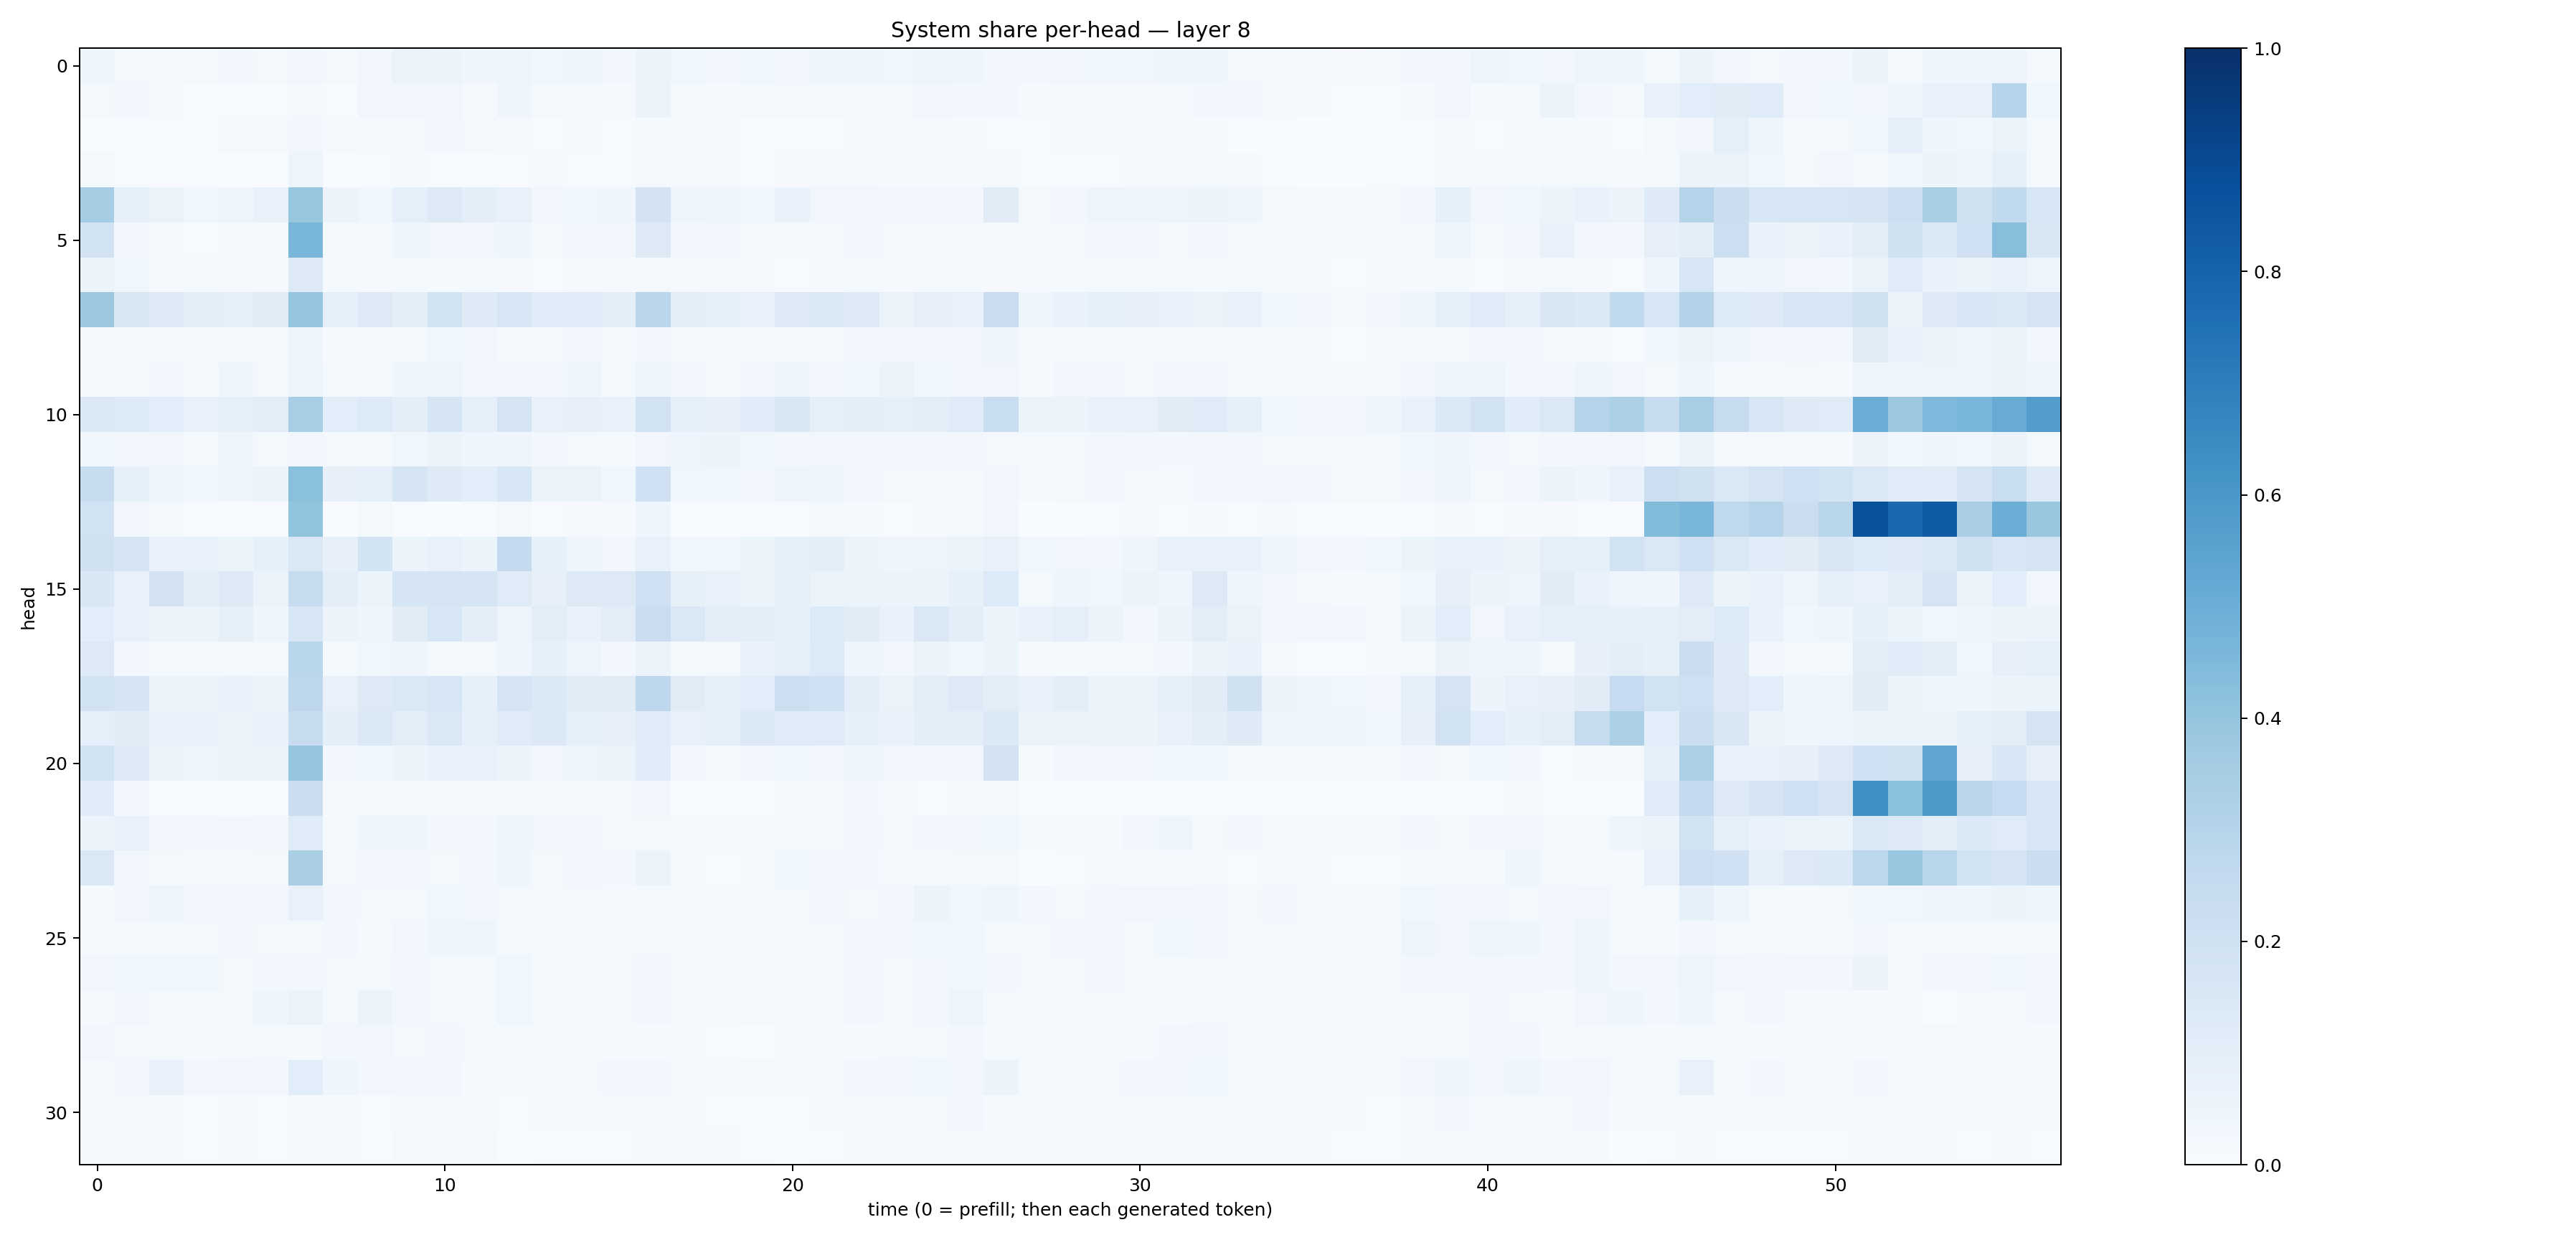

The file beside this chart, header and first rows:
0.040437132, 0.02243355, 0.019745607, 0.020916995, 0.030553672, 0.022171078, 0.033349723, 0.021117833, 0.03390289, 0.06400147, 0.06246222, 0.046079155, 0.047539152, 0.036865477, 0.039418224, 0.027641594, 0.057593185, 0.03707024, 0.030692536, 0.036213793, 0.030556485, 0.04906116, 0.04003374, 0.03901659
0.01921, 0.02405, 0.008074, 0.003623, 0.006669, 0.006463, 0.02306, 0.007695, 0.03312, 0.03512, 0.03246, 0.01031, 0.04014, 0.01967, 0.01433, 0.008612, 0.05891, 0.02255, 0.01372, 0.01653, 0.01635, 0.01785, 0.02328, 0.01854
0.002028, 0.004386, 0.007237, 0.005446, 0.009318, 0.008702, 0.02535, 0.01447, 0.01003, 0.01591, 0.02526, 0.01738, 0.009036, 0.005465, 0.00829, 0.006857, 0.01376, 0.01494, 0.01078, 0.006194, 0.004264, 0.006452, 0.01014, 0.01422
0.01635, 0.00606, 0.004027, 0.001945, 0.003346, 0.002038, 0.04759, 0.003447, 0.005213, 0.007908, 0.007707, 0.004688, 0.006207, 0.009334, 0.006581, 0.007083, 0.0161, 0.008884, 0.007952, 0.007297, 0.008583, 0.01055, 0.01543, 0.0106
0.3503, 0.08751, 0.06296, 0.03798, 0.04951, 0.07053, 0.3944, 0.05837, 0.03793, 0.09207, 0.1272, 0.09409, 0.07705, 0.03161, 0.03713, 0.04309, 0.1815, 0.05075, 0.03946, 0.03659, 0.06772, 0.03266, 0.03246, 0.02766
0.1953, 0.03023, 0.009262, 0.00556, 0.008519, 0.01703, 0.4644, 0.0194, 0.02119, 0.04663, 0.03474, 0.03505, 0.04555, 0.02118, 0.03299, 0.03304, 0.1261, 0.03012, 0.02972, 0.02319, 0.02136, 0.02168, 0.03416, 0.0161
0.05457, 0.03864, 0.01083, 0.01324, 0.007829, 0.008572, 0.1307, 0.01479, 0.01038, 0.01742, 0.01518, 0.0125, 0.009929, 0.006198, 0.009017, 0.01046, 0.01608, 0.009545, 0.009956, 0.008429, 0.005991, 0.008249, 0.01674, 0.01139
0.3787, 0.1522, 0.127, 0.09662, 0.09115, 0.1101, 0.3984, 0.09028, 0.1261, 0.09834, 0.1873, 0.1224, 0.1606, 0.1199, 0.115, 0.09745, 0.2815, 0.1039, 0.08838, 0.07219, 0.1272, 0.1417, 0.1215, 0.06282
0.01517, 0.01844, 0.01719, 0.01315, 0.01802, 0.01682, 0.04033, 0.01049, 0.01196, 0.02154, 0.03846, 0.02801, 0.008018, 0.02011, 0.02719, 0.01548, 0.02621, 0.0184, 0.01166, 0.01194, 0.0156, 0.02198, 0.03273, 0.03293
0.01111, 0.0171, 0.03008, 0.01453, 0.04653, 0.01751, 0.05078, 0.01568, 0.01647, 0.04224, 0.04898, 0.03386, 0.02774, 0.02933, 0.04113, 0.02168, 0.03997, 0.02854, 0.01777, 0.0295, 0.03913, 0.02429, 0.03616, 0.05722
0.1412, 0.1366, 0.1079, 0.07138, 0.08298, 0.1024, 0.3464, 0.1074, 0.1363, 0.09414, 0.1675, 0.08819, 0.1754, 0.07274, 0.0805, 0.06791, 0.1953, 0.09061, 0.08181, 0.1155, 0.1491, 0.09068, 0.09535, 0.08933
0.03801, 0.03211, 0.03167, 0.02098, 0.04567, 0.01787, 0.03157, 0.02138, 0.02139, 0.03746, 0.06062, 0.04484, 0.04113, 0.03065, 0.02267, 0.01431, 0.03298, 0.04871, 0.05113, 0.03651, 0.02397, 0.03149, 0.02556, 0.02755
0.2362, 0.08505, 0.04904, 0.03636, 0.04839, 0.05101, 0.4211, 0.07998, 0.08717, 0.1642, 0.1216, 0.1085, 0.1543, 0.06281, 0.0631, 0.03877, 0.1996, 0.03769, 0.03732, 0.0272, 0.05019, 0.04381, 0.02453, 0.01985
0.1892, 0.0332, 0.01239, 0.005237, 0.001414, 0.004762, 0.4, 0.002409, 0.01637, 0.007507, 0.002504, 0.006517, 0.0169, 0.006949, 0.008182, 0.008857, 0.04139, 0.0007266, 0.00151, 0.001505, 0.006092, 0.02043, 0.01481, 0.003925
0.1964, 0.1647, 0.06812, 0.07416, 0.05327, 0.08482, 0.1479, 0.08185, 0.1858, 0.05336, 0.07226, 0.06063, 0.2524, 0.08387, 0.04152, 0.02876, 0.07689, 0.03601, 0.03833, 0.05916, 0.08825, 0.09875, 0.05469, 0.04008
0.1506, 0.07444, 0.1803, 0.09835, 0.1281, 0.06564, 0.2438, 0.09486, 0.05884, 0.1673, 0.173, 0.167, 0.118, 0.08021, 0.1283, 0.1269, 0.2038, 0.08561, 0.06857, 0.06059, 0.087, 0.06278, 0.05895, 0.05229
0.1086, 0.0725, 0.05573, 0.05302, 0.08326, 0.0428, 0.1606, 0.0574, 0.04527, 0.1099, 0.1576, 0.09671, 0.04865, 0.1027, 0.07006, 0.1027, 0.2266, 0.1417, 0.1015, 0.09975, 0.08305, 0.1345, 0.1115, 0.06888
0.1302, 0.02989, 0.0176, 0.01466, 0.01849, 0.01757, 0.2854, 0.02281, 0.03873, 0.0399, 0.01656, 0.02238, 0.04378, 0.08325, 0.04915, 0.02808, 0.05871, 0.01412, 0.02338, 0.06941, 0.09055, 0.1352, 0.03935, 0.03315
0.1895, 0.1718, 0.05379, 0.06086, 0.06855, 0.05894, 0.2744, 0.07745, 0.1318, 0.143, 0.1621, 0.08328, 0.1713, 0.1398, 0.1095, 0.1111, 0.2764, 0.11, 0.08444, 0.1061, 0.2155, 0.2006, 0.1051, 0.0635
0.09092, 0.113, 0.07422, 0.07025, 0.05976, 0.06758, 0.2373, 0.09511, 0.1439, 0.1049, 0.1427, 0.08824, 0.1209, 0.1401, 0.08326, 0.07979, 0.1203, 0.07524, 0.08613, 0.1397, 0.1175, 0.1194, 0.08538, 0.06831
0.1842, 0.1265, 0.06419, 0.05, 0.05646, 0.064, 0.3955, 0.03117, 0.03528, 0.05981, 0.06869, 0.07225, 0.06176, 0.0348, 0.04962, 0.0614, 0.1158, 0.0307, 0.0158, 0.02389, 0.03777, 0.02355, 0.04454, 0.03475
0.1149, 0.02419, 0.00716, 0.004137, 0.003697, 0.006322, 0.2254, 0.01102, 0.008275, 0.01211, 0.008462, 0.0101, 0.01487, 0.01269, 0.01355, 0.01806, 0.0349, 0.006556, 0.004898, 0.005632, 0.01122, 0.02096, 0.02952, 0.01317
0.05974, 0.07551, 0.03448, 0.0253, 0.0331, 0.02897, 0.1174, 0.0186, 0.04453, 0.04501, 0.0277, 0.024, 0.04246, 0.03496, 0.03228, 0.01964, 0.01998, 0.01387, 0.0149, 0.01881, 0.0111, 0.02057, 0.02611, 0.01903
0.1413, 0.0321, 0.02117, 0.01012, 0.01008, 0.01763, 0.3376, 0.01769, 0.0236, 0.02609, 0.02173, 0.02579, 0.04268, 0.02274, 0.02654, 0.02509, 0.05891, 0.01372, 0.006601, 0.009152, 0.03524, 0.02423, 0.02714, 0.01263
0.01136, 0.03321, 0.04855, 0.02992, 0.02759, 0.02706, 0.07327, 0.02398, 0.02183, 0.02016, 0.03571, 0.02439, 0.01592, 0.01967, 0.01572, 0.01182, 0.02217, 0.01578, 0.01406, 0.01881, 0.01914, 0.03118, 0.02322, 0.02457
0.01031, 0.01921, 0.02197, 0.01862, 0.02961, 0.01917, 0.01889, 0.02605, 0.01181, 0.0254, 0.04285, 0.04118, 0.01862, 0.01616, 0.01463, 0.01627, 0.01901, 0.02114, 0.01944, 0.02244, 0.02017, 0.01695, 0.02528, 0.02934
0.03314, 0.03771, 0.03797, 0.03544, 0.02126, 0.02508, 0.02969, 0.01689, 0.02107, 0.02646, 0.02122, 0.01364, 0.03582, 0.01272, 0.01466, 0.02143, 0.02525, 0.01526, 0.01565, 0.01412, 0.01805, 0.01909, 0.03211, 0.02216
0.01272, 0.03269, 0.01259, 0.01952, 0.01689, 0.04173, 0.06488, 0.01716, 0.05289, 0.02502, 0.01878, 0.01435, 0.03861, 0.01759, 0.02129, 0.01746, 0.02347, 0.01258, 0.0115, 0.01667, 0.02239, 0.01628, 0.02996, 0.01712
0.02844, 0.01869, 0.01955, 0.01395, 0.02297, 0.01615, 0.01293, 0.03099, 0.0315, 0.01703, 0.02377, 0.01944, 0.01486, 0.01314, 0.01041, 0.008791, 0.008917, 0.01185, 0.007003, 0.006369, 0.00928, 0.01309, 0.01339, 0.01625
0.007825, 0.02871, 0.07676, 0.02804, 0.03382, 0.02366, 0.1058, 0.0444, 0.02448, 0.02397, 0.02934, 0.01431, 0.01162, 0.01673, 0.02043, 0.02412, 0.02523, 0.01485, 0.01341, 0.02011, 0.01577, 0.0194, 0.03117, 0.02911
0.01521, 0.008718, 0.01087, 0.007748, 0.01034, 0.007275, 0.01324, 0.009706, 0.006847, 0.01545, 0.01783, 0.01237, 0.00758, 0.007948, 0.009287, 0.01038, 0.0122, 0.01063, 0.007596, 0.007761, 0.006993, 0.01301, 0.01127, 0.01189
0.014, 0.01011, 0.009667, 0.006313, 0.01303, 0.005192, 0.01311, 0.01152, 0.005048, 0.01613, 0.01911, 0.01396, 0.003656, 0.004531, 0.005295, 0.005181, 0.01557, 0.009917, 0.008459, 0.005782, 0.00249, 0.005018, 0.008359, 0.009193
